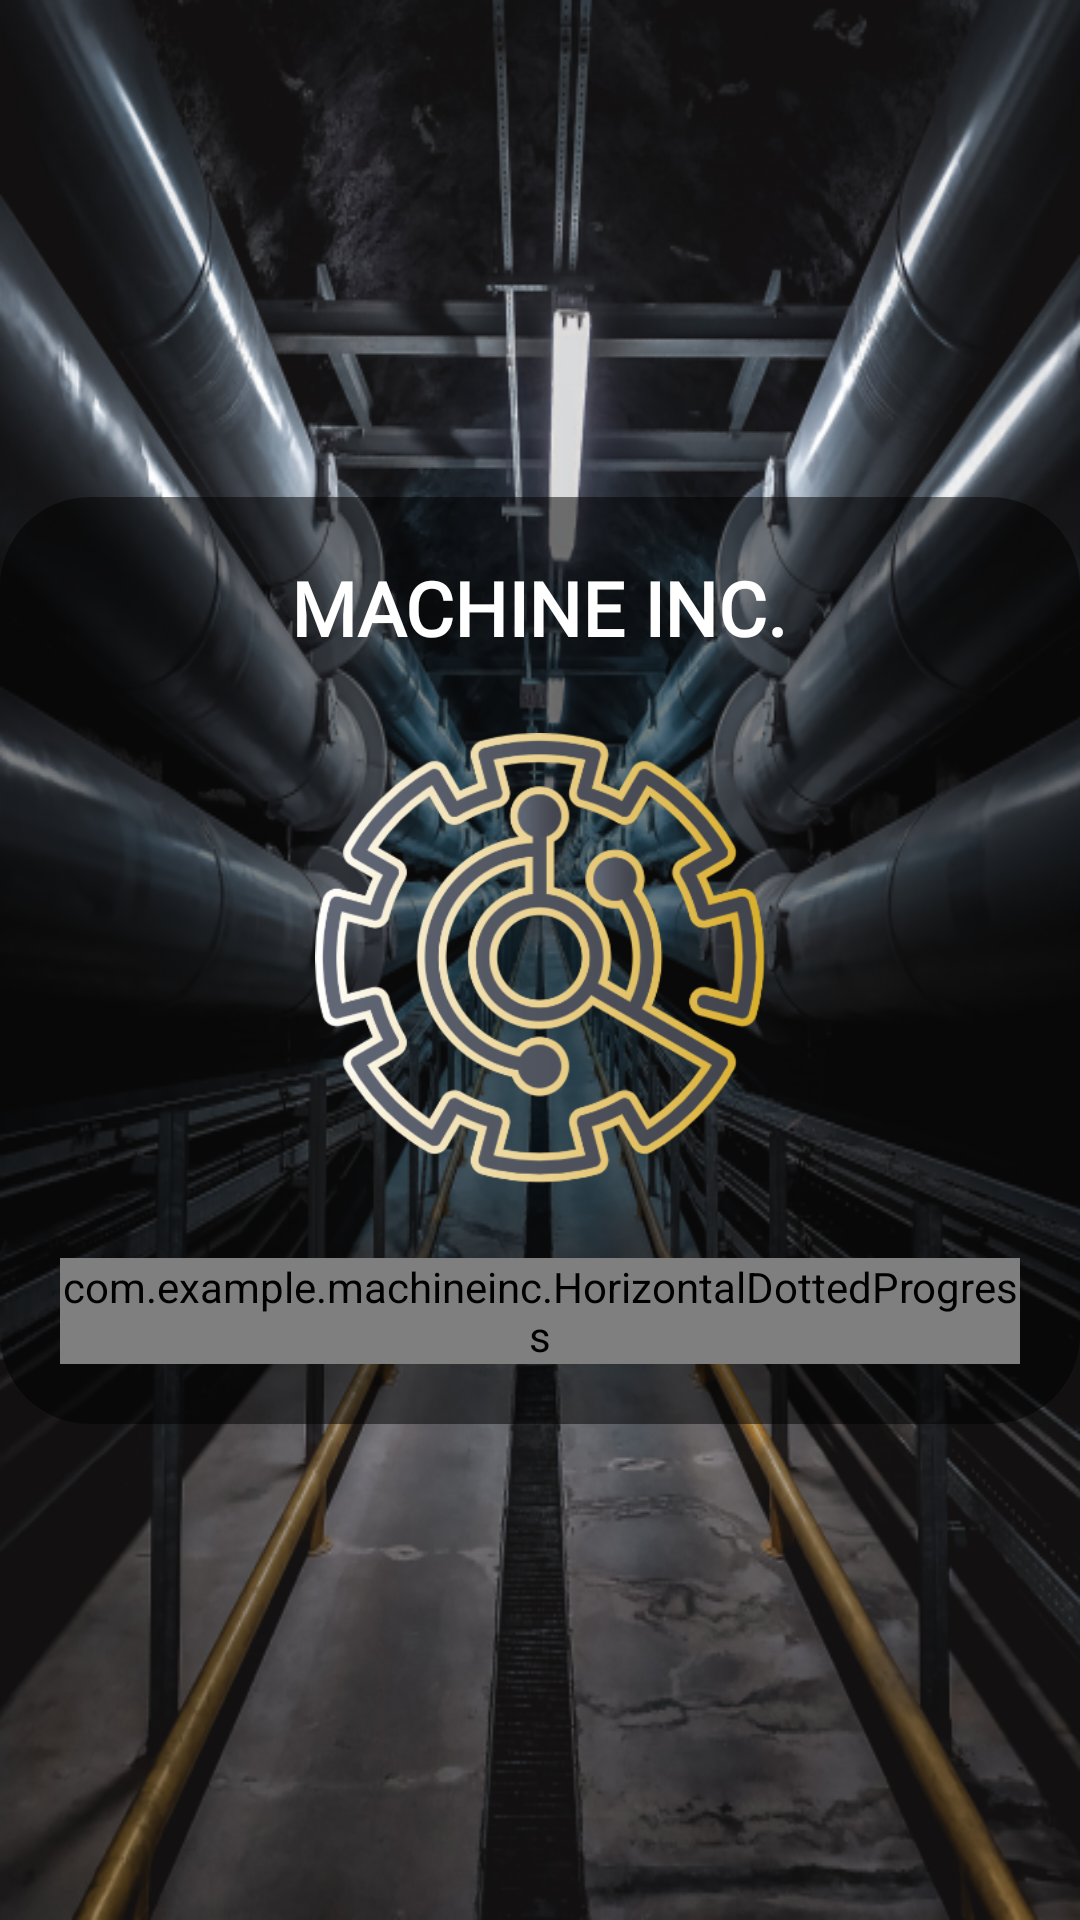

The Android layout XML behind this screen, and the referenced resources:
<!-- AndroidManifest.xml: activity theme Splash -->
<!-- res/layout/activity_splash.xml -->
<?xml version="1.0" encoding="utf-8"?>
<androidx.constraintlayout.widget.ConstraintLayout
    android:background="@drawable/picture_1"
    xmlns:android="http://schemas.android.com/apk/res/android"
    xmlns:app="http://schemas.android.com/apk/res-auto"
    xmlns:tools="http://schemas.android.com/tools"
    android:layout_width="match_parent"
    android:layout_height="match_parent"
    tools:context=".SplashActivity">

    <LinearLayout
        android:layout_width="wrap_content"
        android:layout_height="wrap_content"
        android:orientation="vertical"
        android:padding="20dp"
        android:background="@drawable/background_logo"
        app:layout_constraintTop_toTopOf="parent"
        app:layout_constraintStart_toStartOf="parent"
        app:layout_constraintEnd_toEndOf="parent"
        app:layout_constraintBottom_toBottomOf="parent"
        android:gravity="center_horizontal">

        <TextView
            android:layout_width="wrap_content"
            android:layout_height="wrap_content"
            android:text="@string/app_name"
            android:textColor="@color/white"
            android:fontFamily="@font/epilogue_bold"
            android:textStyle="bold"
            android:textSize="25sp"/>

        <ImageView
            android:layout_width="150dp"
            android:layout_height="160dp"
            android:layout_marginVertical="20dp"
            android:src="@drawable/logo"/>


        <com.example.machineinc.HorizontalDottedProgress
            android:layout_width="wrap_content"
            android:layout_height="wrap_content">

        </com.example.machineinc.HorizontalDottedProgress>

    </LinearLayout>




</androidx.constraintlayout.widget.ConstraintLayout>
<!-- resources referenced by this layout -->
<resources>
  <color name="white">#FFFFFFFF</color>
  <!-- drawable background_logo (drawable) -->
  <?xml version="1.0" encoding="utf-8"?>
  <shape xmlns:android="http://schemas.android.com/apk/res/android">
      <solid android:color="#80000000" />
  
      <padding
          android:left="1dp"
          android:right="1dp"
          android:bottom="1dp"
          android:top="1dp" />
  
      <corners
          android:radius="30dp"/>
  
  </shape>
  <!-- drawable logo: png bitmap (drawable, 88510 bytes) -->
  <!-- drawable picture_1: png bitmap (drawable-v24, 440022 bytes) -->
  <string name="app_name">MACHINE INC.</string>
  <style name="Splash" parent="Theme.AppCompat.NoActionBar" />
</resources>
